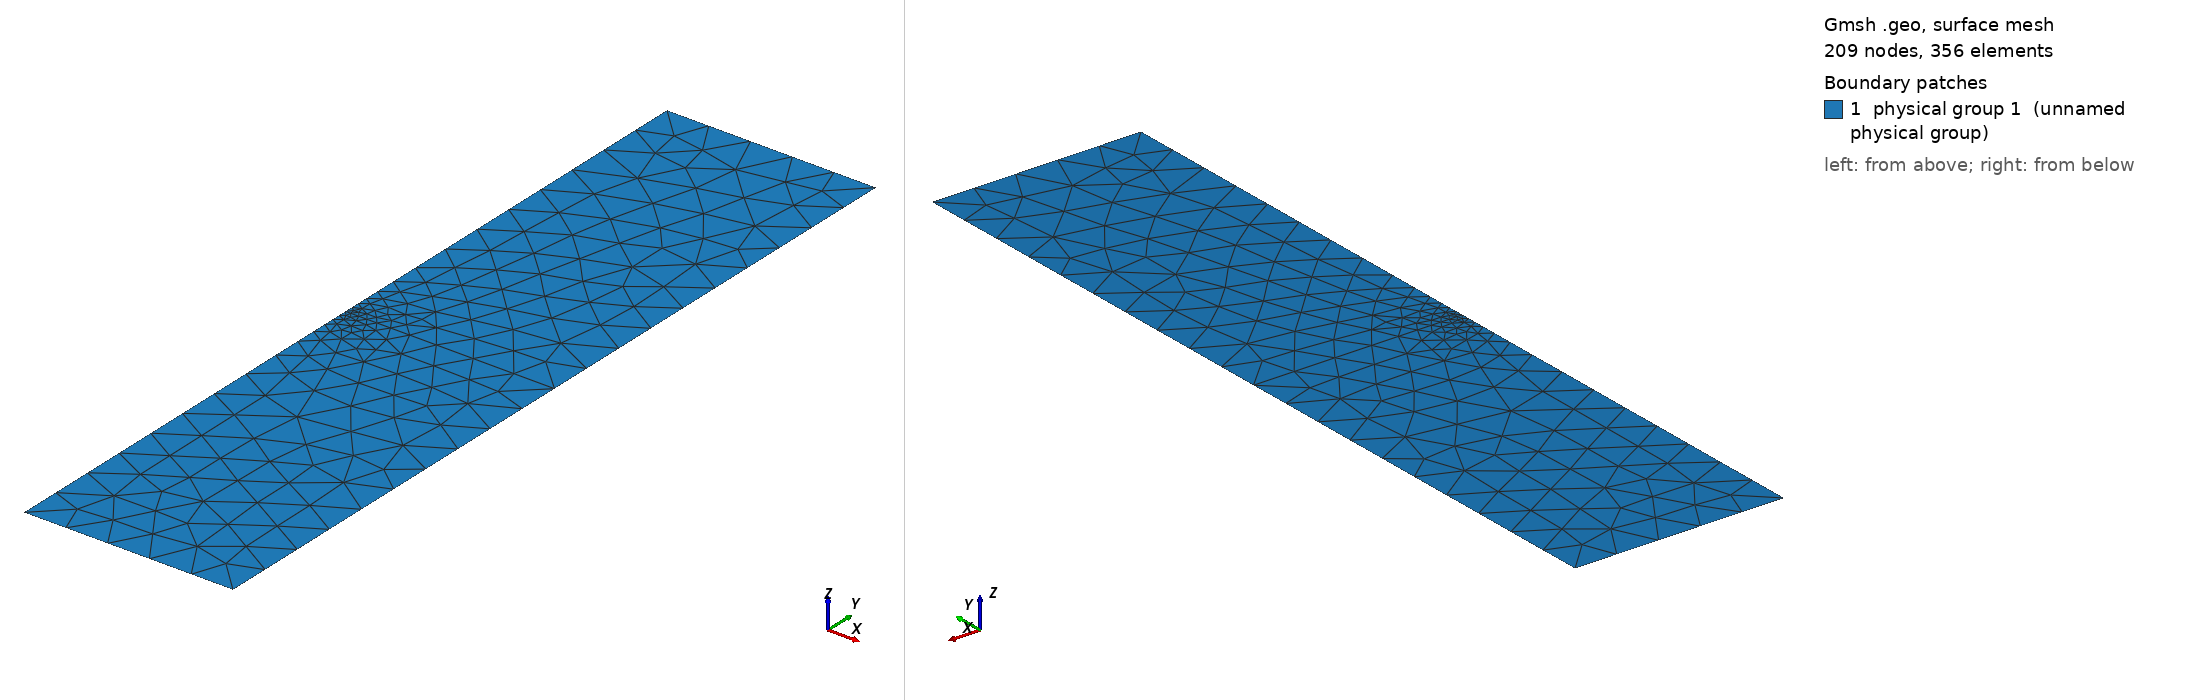

Gmsh geometry script, surface-meshed: 209 nodes, 356 surface elements. Boundary patches (legend numbers): 1 physical group 1 (unnamed physical group). Left view from above one corner, right view from below the opposite corner. Legend entries are the model's physical surfaces. The drawing asked Gmsh for element sizes between 1% and 20% of the model's largest extent; the script's own settings can give other sizes.

=== left_notch.geo (drawn) ===
// Define points of the rectangle
Lx = 1;
Ly = 2;

Lcrack = 0.025;
lc = 0.2;
dist_min = 0.02;
dist_max = 0.3;
refinement_ratio = 500;

Point(1) = {0, -Ly, 0, lc};
Point(2) = {Lx, -Ly, 0, lc};
Point(3) = {Lx, Ly, 0, lc};
Point(4) = {0, Ly, 0, lc};

Point(11) = {0, 0, 0, lc};
Point(12) = {0, 0, 0, lc};
Point(13) = {Lcrack, 0, 0, lc};
Point(14) = {Lx, 0, 0, lc};

// Define bottom rectangle
Line(1) = {1, 2};
Line(2) = {2, 14};
Line(3) = {14, 13};

// Linea bot crack
Line(4) = {13, 12};

Line(6) = {12, 1};

// Definir top rectangle

Line(12) = {14, 3};
Line(13) = {3, 4};
Line(14) = {4, 11};

// Linea top crack
Line(15) = {11, 13};

// Loop bottom rect
Curve Loop(1) = {1, 2, 3, 4, 6};

// Loop top rect
Curve Loop(2) = {15, -3 , 12, 13, 14};

Plane Surface(1) = {1};
Plane Surface(2) = {2};

// Distancia a los puntos/líneas de la entalla
Field[1] = Distance;
Field[1].NodesList = {13};

// Umbral de tamaños en función de la distancia
Field[2] = Threshold;
Field[2].IField      = 1;     // usa el Distance
Field[2].LcMin       = lc/refinement_ratio;  // tamaño mínimo en la entalla
Field[2].LcMax       = lc;   // tamaño “global” lejos de la entalla
Field[2].DistMin     = dist_min;     // a menos de 0 unidades → LcMin
Field[2].DistMax     = dist_max;   // a más de 0.2 unidades → LcMax

// Aplico el campo como fondo para la malla
Background Field = 2;

// —– Parámetros de generación y optimización —–
Mesh.Format = 1;            // MSH2
Mesh.Optimize = 1;          // activa smoothing
Mesh.OptimizeNetgen = 1;    // optimizador alternativo
Mesh.Algorithm = 6;         // por ejemplo: Delaunay

// lineas fisicas
Physical Line(1) = {14, 6};
Physical Line(2) = {1};
Physical Line(3) = {2, 12};
Physical Line(4) = {13};
Physical Line(10) = {15};
Physical Line(11) = {4};

// Superficie física
Physical Surface(1) = {1, 2};
